2-way image classification set "split" from GitHub (shiva5019/automated_cricket_runout_detection-system); label vocabulary: not out, out.

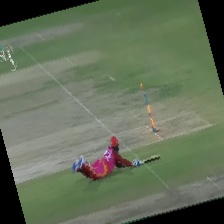
Label: not out

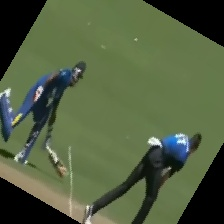
Label: out

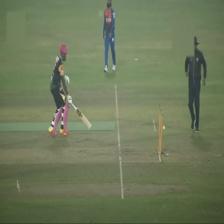
Label: out

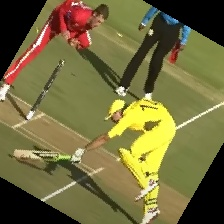
Label: not out

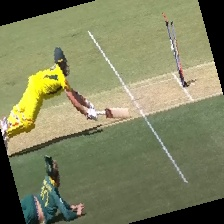
Label: out

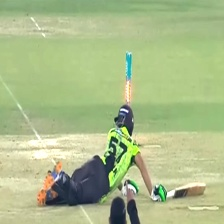
Label: not out
